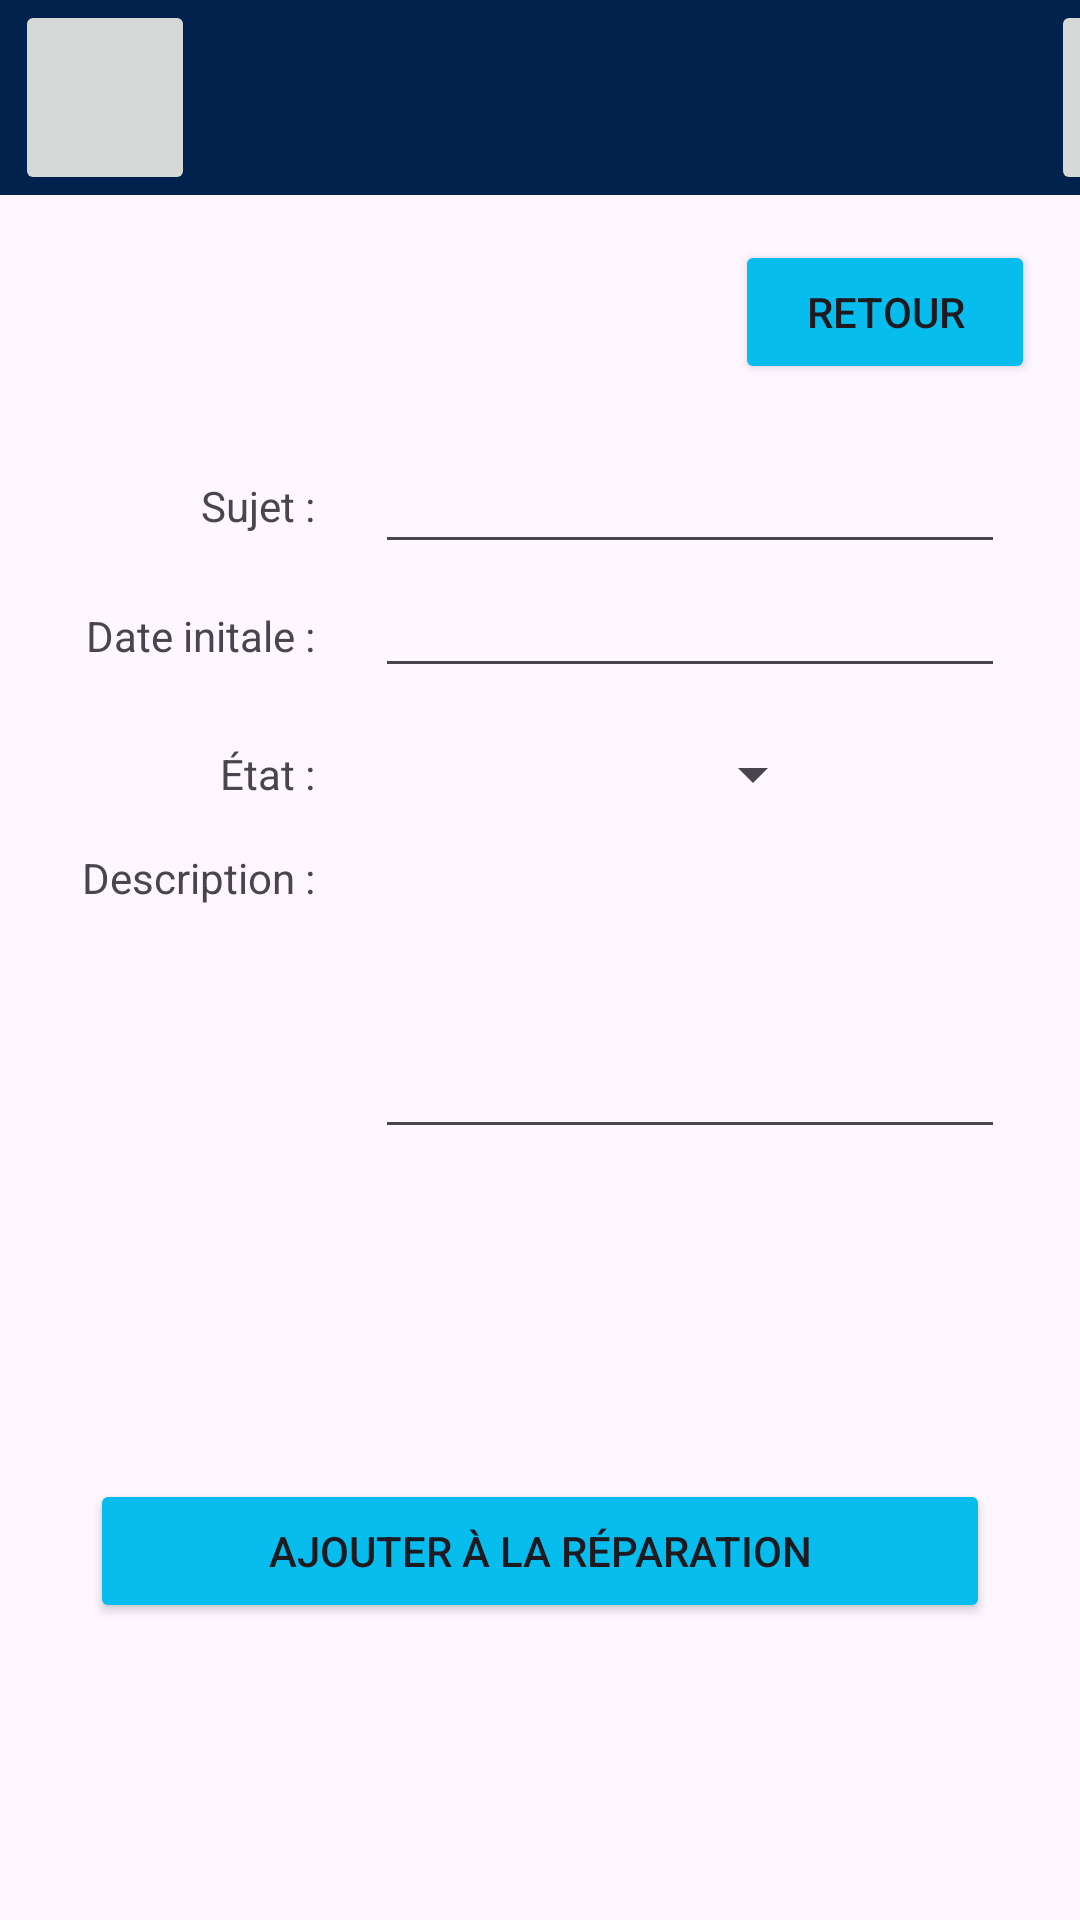

Here is an Android app screen rendered from its layout file. Give the layout XML and the strings, colors and styles it references.
<!-- AndroidManifest.xml: application theme Theme.ProjetIntegrateur -->
<!-- res/layout/activity_page_ajouter_reparation.xml -->
<?xml version="1.0" encoding="utf-8"?>
<androidx.constraintlayout.widget.ConstraintLayout xmlns:android="http://schemas.android.com/apk/res/android"
    xmlns:app="http://schemas.android.com/apk/res-auto"
    xmlns:tools="http://schemas.android.com/tools"
    android:id="@+id/main"
    android:layout_width="match_parent"
    android:layout_height="match_parent"
    tools:context=".pageReparation">

    <LinearLayout
        android:layout_width="match_parent"
        android:layout_height="match_parent"
        android:orientation="vertical">

        <include layout="@layout/page_header"/>

        <LinearLayout
            android:layout_width="match_parent"
            android:layout_height="602dp"
            android:orientation="vertical">

            <LinearLayout
                android:layout_width="match_parent"
                android:layout_height="wrap_content"
                android:orientation="horizontal">

                <LinearLayout
                    android:layout_width="match_parent"
                    android:layout_height="wrap_content"
                    android:orientation="vertical">

                    <Button
                        android:id="@+id/buttonRetour"
                        android:layout_width="100dp"
                        android:layout_height="wrap_content"
                        android:layout_gravity="right"
                        android:layout_margin="15dp"
                        android:text="@string/bouttonRetour"
                        android:textColor="@null"
                        android:theme="@style/bouttonLight"
                        ></Button>

                </LinearLayout>

            </LinearLayout>

            <LinearLayout
                android:layout_width="350dp"
                android:layout_height="350dp"
                android:orientation="vertical"
                android:layout_gravity="center_horizontal">

                <LinearLayout
                    android:layout_width="match_parent"
                    android:layout_height="45dp"
                    android:orientation="horizontal">

                    <TextView
                        android:layout_width="100dp"
                        android:layout_height="wrap_content"
                        android:text="@string/showSujet"
                        android:textAlignment="textEnd"></TextView>

                    <EditText
                        android:id="@+id/editPrix"
                        android:layout_width="wrap_content"
                        android:layout_height="45dp"
                        android:ems="10"
                        android:inputType="numberDecimal"
                        android:layout_marginLeft="20dp"/>
                </LinearLayout>

                <LinearLayout
                    android:layout_width="match_parent"
                    android:layout_height="45dp"
                    android:orientation="horizontal">

                    <TextView
                        android:layout_width="100dp"
                        android:layout_height="wrap_content"
                        android:text="@string/showDate"
                        android:textAlignment="textEnd"></TextView>

                    <EditText
                        android:id="@+id/editNom"
                        android:layout_width="wrap_content"
                        android:layout_height="wrap_content"
                        android:ems="10"
                        android:inputType="text"
                        android:layout_marginLeft="20dp"/>

                </LinearLayout>

                <LinearLayout
                    android:layout_width="match_parent"
                    android:layout_height="50dp"
                    android:orientation="horizontal">

                    <TextView
                        android:layout_width="100dp"
                        android:layout_height="wrap_content"
                        android:layout_gravity="center_vertical"
                        android:text="@string/showEtat"
                        android:textAlignment="textEnd"
                        tools:ignore="RtlCompat" />

                    <Spinner
                        android:id="@+id/spinnerStatus"
                        android:layout_width="150dp"
                        android:layout_height="wrap_content"
                        android:layout_gravity="center_vertical"
                        android:layout_marginStart="20dp"
                        android:layout_marginLeft="20dp"></Spinner>
                    <TextView
                        android:id="@+id/viewStatus"
                        android:layout_width="wrap_content"
                        android:layout_height="45dp"
                        android:visibility="gone"
                        android:layout_gravity="center_vertical"
                        android:layout_marginLeft="20dp">
                    </TextView>

                </LinearLayout>

                <LinearLayout
                    android:layout_width="match_parent"
                    android:layout_height="wrap_content"
                    android:orientation="horizontal">

                    <TextView
                        android:layout_width="100dp"
                        android:layout_height="45dp"
                        android:text="@string/showDescription"
                        android:layout_gravity="start"
                        android:textAlignment="textEnd"
                        tools:ignore="RtlCompat">
                    </TextView>

                    <EditText
                        android:id="@+id/editDescription"
                        android:layout_width="wrap_content"
                        android:layout_height="100dp"
                        android:ems="10"
                        android:inputType="text"
                        android:layout_marginLeft="20dp"/>

                </LinearLayout>
            </LinearLayout>

            <Button
                android:id="@+id/buttonReparation"
                android:layout_width="300dp"
                android:layout_height="wrap_content"
                android:layout_gravity="center"
                android:text="@string/bouttonAjouterReparation"
                android:textColor="@null"
                android:theme="@style/bouttonLight"></Button>
            <Button
                android:id="@+id/buttonModifier"
                android:layout_width="300dp"
                android:layout_height="wrap_content"
                android:text="@string/bouttonModifier"
                android:layout_gravity="center"
                android:textColor="@null"
                android:visibility="invisible"
                android:enabled="false"
                android:theme="@style/bouttonLight">
            </Button>

        </LinearLayout>

        <include layout="@layout/page_footer"/>

    </LinearLayout>

</androidx.constraintlayout.widget.ConstraintLayout>
<!-- res/layout/page_header.xml (included above) -->
<?xml version="1.0" encoding="utf-8"?>
<androidx.constraintlayout.widget.ConstraintLayout xmlns:android="http://schemas.android.com/apk/res/android"
    xmlns:tools="http://schemas.android.com/tools"
    android:layout_width="match_parent"
    android:layout_height="65dp">

    <RelativeLayout
        android:layout_width="match_parent"
        android:layout_height="65dp"
        android:background="@color/navy"
        tools:ignore="MissingConstraints">

        <LinearLayout
            android:layout_width="match_parent"
            android:layout_height="65dp"
            android:background="@color/navy"
            android:orientation="horizontal"
            tools:ignore="MissingConstraints">

            <ImageButton

                android:layout_width="60dp"
                android:layout_height="match_parent"
                android:layout_marginLeft="5dp">
            </ImageButton>

            <TextView
                android:id="@+id/textHeader"
                android:layout_width="300dp"
                android:layout_height="match_parent"
                android:padding="10dp"
                android:text=""
                android:textAlignment="center"
                android:textSize="28sp"
                android:textColor="@color/white"/>

            <ImageButton
                android:id="@+id/butttonImage"
                android:layout_width="60dp"
                android:layout_height="match_parent"
                android:layout_gravity="end"
                android:gravity="right"
                android:onClick="bRetour"
                android:layout_marginStart="-15dp">
            </ImageButton>

        </LinearLayout>
    </RelativeLayout>

</androidx.constraintlayout.widget.ConstraintLayout>
<!-- res/layout/page_footer.xml (included above) -->
<?xml version="1.0" encoding="utf-8"?>
<androidx.constraintlayout.widget.ConstraintLayout xmlns:android="http://schemas.android.com/apk/res/android"
    xmlns:tools="http://schemas.android.com/tools"
    android:layout_width="match_parent"
    android:layout_height="65dp">

    <RelativeLayout
        android:layout_width="match_parent"
        android:layout_height="65dp"
        android:background="@color/navy"
        android:orientation="vertical"
        android:layout_alignParentBottom="true">

        <LinearLayout
            android:layout_width="match_parent"
            android:layout_height="match_parent"
            android:layout_alignParentBottom="true">

            <ImageButton
                android:layout_width="55dp"
                android:layout_height="match_parent"
                android:layout_marginLeft="13dp"
                android:layout_marginRight="13dp">

            </ImageButton>

            <ImageButton
                android:layout_width="55dp"
                android:layout_height="match_parent"
                android:layout_marginLeft="13dp"
                android:layout_marginRight="13dp">

            </ImageButton>

            <ImageButton
                android:layout_width="55dp"
                android:layout_height="match_parent"
                android:layout_marginLeft="13dp"
                android:layout_marginRight="13dp">

            </ImageButton>

            <ImageButton
                android:layout_width="55dp"
                android:layout_height="match_parent"
                android:layout_marginLeft="13dp"
                android:layout_marginRight="13dp">

            </ImageButton>

            <ImageButton
                android:layout_width="55dp"
                android:layout_height="match_parent"
                android:layout_marginLeft="13dp"
                android:layout_marginRight="13dp">

            </ImageButton>
        </LinearLayout>
    </RelativeLayout>

</androidx.constraintlayout.widget.ConstraintLayout>
<!-- resources referenced by this layout -->
<resources>
  <color name="navy">#00224D</color>
  <color name="white">#FFFFFFFF</color>
  <string name="bouttonAjouterReparation">Ajouter à la réparation</string>
  <string name="bouttonRetour">Retour</string>
  <string name="showDate">Date initale : </string>
  <string name="showDescription">Description : </string>
  <string name="showEtat">État : </string>
  <string name="showSujet">Sujet : </string>
  <style name="bouttonLight" parent="android:Widget.Button">
          <item name="android:backgroundTint">@color/cyan</item>
          <item name="android:textColor">@color/black</item>
          <item name="android:textSize">14sp</item>
      </style>
  <style name="Theme.ProjetIntegrateur" parent="Base.Theme.ProjetIntegrateur" />
  <color name="cyan">#07BDEE</color>
  <color name="black">#FF000000</color>
  <style name="Base.Theme.ProjetIntegrateur" parent="Theme.Material3.DayNight.NoActionBar">
          
          
      </style>
</resources>
